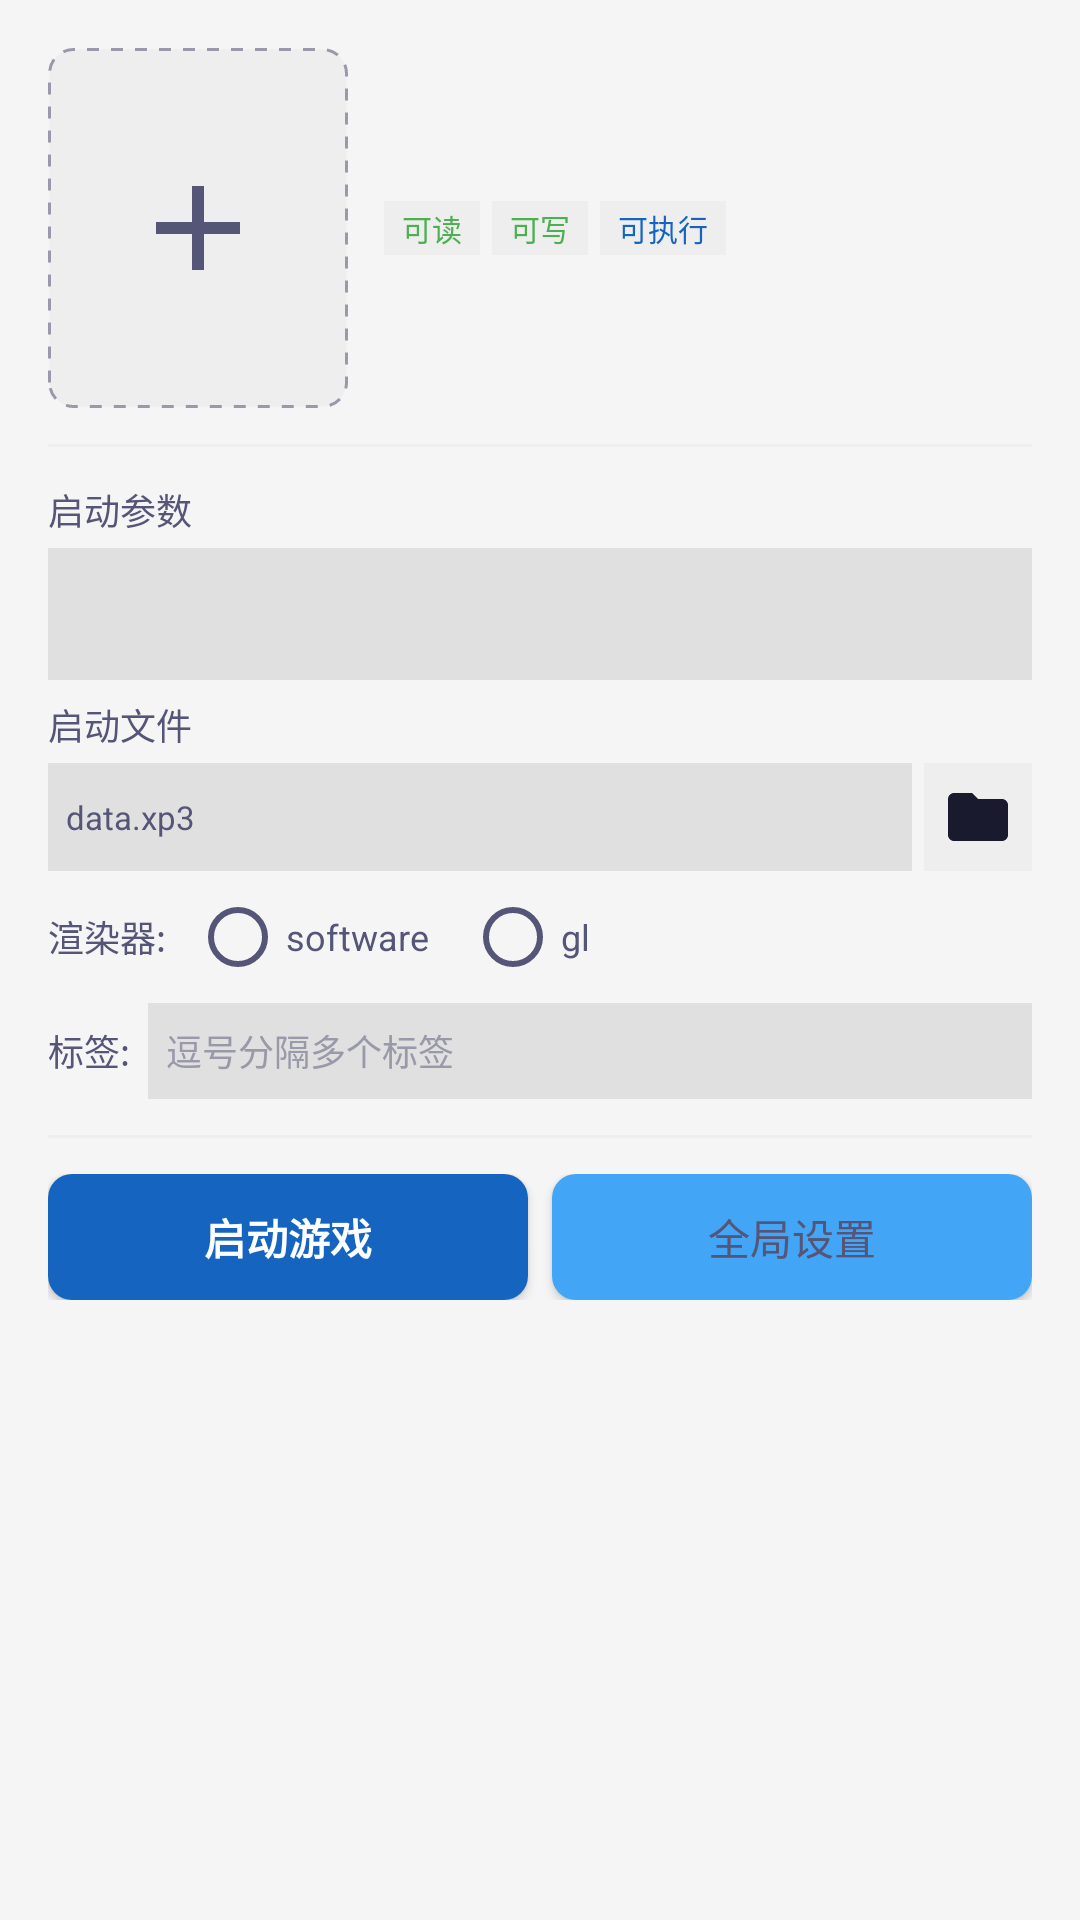

The Android layout XML behind this screen, and the referenced resources:
<!-- AndroidManifest.xml: application theme Theme.OpenArtemis -->
<!-- res/layout/layout_gamedetail.xml -->
<?xml version="1.0" encoding="utf-8"?>
<ScrollView xmlns:android="http://schemas.android.com/apk/res/android"
    xmlns:app="http://schemas.android.com/apk/res-auto"
    xmlns:tools="http://schemas.android.com/tools"
    android:layout_width="match_parent"
    android:layout_height="wrap_content"
    android:clipToPadding="false"
    android:fillViewport="true">

    <LinearLayout
        android:layout_width="match_parent"
        android:layout_height="wrap_content"
        android:background="@color/bg_medium"
        android:orientation="vertical"
        android:padding="16dp">

    
    <LinearLayout
        android:layout_width="match_parent"
        android:layout_height="wrap_content"
        android:orientation="horizontal">

        
        <FrameLayout
            android:id="@+id/frame_cover_detail"
            android:layout_width="100dp"
            android:layout_height="120dp"
            android:background="@drawable/cover_placeholder">

            <ImageView
                android:id="@+id/image_detail_cover"
                android:layout_width="match_parent"
                android:layout_height="match_parent"
                android:scaleType="centerCrop"
                android:visibility="gone"
                tools:src="@mipmap/ic_launcher" />

            <ImageButton
                android:id="@+id/button_add_cover"
                android:layout_width="40dp"
                android:layout_height="40dp"
                android:layout_gravity="center"
                android:background="@null"
                android:scaleType="center"
                android:src="@drawable/ic_cover_add"
                android:contentDescription="添加封面" />
        </FrameLayout>

        
        <LinearLayout
            android:layout_width="0dp"
            android:layout_height="wrap_content"
            android:layout_marginLeft="12dp"
            android:layout_weight="1"
            android:orientation="vertical">

            <TextView
                android:id="@+id/text_detail_gamename"
                android:layout_width="match_parent"
                android:layout_height="wrap_content"
                android:textColor="@color/text_primary"
                android:textSize="18sp"
                android:textStyle="bold"
                tools:text="Game Title" />

            <TextView
                android:id="@+id/text_detail_gamepath"
                android:layout_width="match_parent"
                android:layout_height="wrap_content"
                android:layout_marginTop="4dp"
                android:textColor="@color/text_muted"
                android:textSize="11sp"
                tools:text="/storage/emulated/0/games/example" />

            
            <LinearLayout
                android:layout_width="wrap_content"
                android:layout_height="wrap_content"
                android:layout_marginTop="8dp"
                android:orientation="horizontal">

                <TextView
                    android:id="@+id/badge_read"
                    android:layout_width="wrap_content"
                    android:layout_height="18dp"
                    android:background="@color/bg_card"
                    android:gravity="center"
                    android:paddingLeft="6dp"
                    android:paddingRight="6dp"
                    android:text="可读"
                    android:textColor="@color/success"
                    android:textSize="10sp" />

                <TextView
                    android:id="@+id/badge_write"
                    android:layout_width="wrap_content"
                    android:layout_height="18dp"
                    android:layout_marginLeft="4dp"
                    android:background="@color/bg_card"
                    android:gravity="center"
                    android:paddingLeft="6dp"
                    android:paddingRight="6dp"
                    android:text="可写"
                    android:textColor="@color/success"
                    android:textSize="10sp" />

                <TextView
                    android:id="@+id/badge_exec"
                    android:layout_width="wrap_content"
                    android:layout_height="18dp"
                    android:layout_marginLeft="4dp"
                    android:background="@color/bg_card"
                    android:gravity="center"
                    android:paddingLeft="6dp"
                    android:paddingRight="6dp"
                    android:text="可执行"
                    android:textColor="@color/primary"
                    android:textSize="10sp" />
            </LinearLayout>
        </LinearLayout>
    </LinearLayout>

    <View
        android:layout_width="match_parent"
        android:layout_height="1dp"
        android:layout_marginTop="12dp"
        android:layout_marginBottom="12dp"
        android:background="@color/bg_card" />

    
    <TextView
        android:layout_width="match_parent"
        android:layout_height="wrap_content"
        android:text="启动参数"
        android:textColor="@color/text_secondary"
        android:textSize="12sp" />

    <EditText
        android:id="@+id/text_detail_gameargs"
        android:layout_width="match_parent"
        android:layout_height="44dp"
        android:layout_marginTop="4dp"
        android:background="@color/bg_input"
        android:gravity="start|top"
        android:inputType="textMultiLine"
        android:padding="6dp"
        android:textColor="@color/text_primary"
        android:textSize="12sp"
        tools:text="--args" />

    
    <TextView
        android:layout_width="match_parent"
        android:layout_height="wrap_content"
        android:layout_marginTop="6dp"
        android:text="启动文件"
        android:textColor="@color/text_secondary"
        android:textSize="12sp" />

    <LinearLayout
        android:layout_width="match_parent"
        android:layout_height="36dp"
        android:layout_marginTop="4dp"
        android:orientation="horizontal">

        <TextView
            android:id="@+id/text_detail_startup"
            android:layout_width="0dp"
            android:layout_height="match_parent"
            android:layout_weight="1"
            android:background="@color/bg_input"
            android:gravity="center_vertical"
            android:paddingLeft="6dp"
            android:paddingRight="6dp"
            android:text="data.xp3"
            android:textColor="@color/text_secondary"
            android:textSize="11sp"
            android:ellipsize="middle"
            android:maxLines="1" />

        <ImageButton
            android:id="@+id/button_browse_startup"
            android:layout_width="36dp"
            android:layout_height="match_parent"
            android:layout_marginLeft="4dp"
            android:background="@color/bg_card"
            android:scaleType="center"
            android:src="@drawable/ic_folder"
            android:contentDescription="浏览启动文件" />
    </LinearLayout>

    
    <LinearLayout
        android:layout_width="match_parent"
        android:layout_height="wrap_content"
        android:layout_marginTop="6dp"
        android:gravity="center_vertical"
        android:orientation="horizontal">

        <TextView
            android:layout_width="wrap_content"
            android:layout_height="wrap_content"
            android:text="渲染器:"
            android:textColor="@color/text_secondary"
            android:textSize="12sp" />

        <RadioGroup
            android:id="@+id/detail_renderer_group"
            android:layout_width="wrap_content"
            android:layout_height="wrap_content"
            android:layout_marginLeft="8dp"
            android:orientation="horizontal">

            <RadioButton
                android:id="@+id/detail_render_software"
                android:layout_width="wrap_content"
                android:layout_height="wrap_content"
                android:text="software"
                android:textColor="@color/text_secondary"
                android:textSize="12sp" />

            <RadioButton
                android:id="@+id/detail_render_gl"
                android:layout_width="wrap_content"
                android:layout_height="wrap_content"
                android:layout_marginLeft="12dp"
                android:text="gl"
                android:textColor="@color/text_secondary"
                android:textSize="12sp" />
        </RadioGroup>
    </LinearLayout>

    
    <LinearLayout
        android:layout_width="match_parent"
        android:layout_height="wrap_content"
        android:layout_marginTop="6dp"
        android:gravity="center_vertical"
        android:orientation="horizontal">

        <TextView
            android:layout_width="wrap_content"
            android:layout_height="wrap_content"
            android:text="标签:"
            android:textColor="@color/text_secondary"
            android:textSize="12sp" />

        <EditText
            android:id="@+id/text_detail_tags"
            android:layout_width="0dp"
            android:layout_height="32dp"
            android:layout_marginLeft="6dp"
            android:layout_weight="1"
            android:background="@color/bg_input"
            android:gravity="center_vertical"
            android:inputType="text"
            android:paddingLeft="6dp"
            android:paddingRight="6dp"
            android:textColor="@color/text_primary"
            android:textSize="12sp"
            android:hint="逗号分隔多个标签"
            android:textColorHint="@color/text_muted"
            android:singleLine="true" />
    </LinearLayout>

    <View
        android:layout_width="match_parent"
        android:layout_height="1dp"
        android:layout_marginTop="12dp"
        android:layout_marginBottom="12dp"
        android:background="@color/bg_card" />

    
    <LinearLayout
        android:layout_width="match_parent"
        android:layout_height="wrap_content"
        android:orientation="horizontal">

        <Button
            android:id="@+id/button_detail_run"
            android:layout_width="0dp"
            android:layout_height="42dp"
            android:layout_weight="1"
            android:background="@drawable/btn_primary"
            android:text="启动游戏"
            android:textColor="@color/white"
            android:textSize="14sp"
            android:textStyle="bold" />

        <Button
            android:id="@+id/button_detail_config"
            android:layout_width="0dp"
            android:layout_height="42dp"
            android:layout_marginLeft="8dp"
            android:layout_weight="1"
            android:background="@drawable/btn_secondary"
            android:text="全局设置"
            android:textColor="@color/text_secondary"
            android:textSize="14sp" />
    </LinearLayout>

</LinearLayout>
</ScrollView>
<!-- resources referenced by this layout -->
<resources>
  <color name="bg_card">#EEEEEE</color>
  <color name="bg_input">#E0E0E0</color>
  <color name="bg_medium">#F5F5F5</color>
  <color name="primary">#1565C0</color>
  <color name="success">#4CAF50</color>
  <color name="text_muted">#9999AA</color>
  <color name="text_primary">#1a1a2e</color>
  <color name="text_secondary">#555577</color>
  <color name="white">#FFFFFFFF</color>
  <!-- drawable btn_primary (drawable) -->
  <?xml version="1.0" encoding="utf-8"?>
  <shape xmlns:android="http://schemas.android.com/apk/res/android"
      android:shape="rectangle">
      <solid android:color="@color/primary" />
      <corners android:radius="8dp" />
      <padding
          android:left="16dp"
          android:right="16dp"
          android:top="8dp"
          android:bottom="8dp" />
  </shape>
  <!-- drawable btn_secondary (drawable) -->
  <?xml version="1.0" encoding="utf-8"?>
  <shape xmlns:android="http://schemas.android.com/apk/res/android"
      android:shape="rectangle">
      <solid android:color="@color/secondary" />
      <corners android:radius="8dp" />
      <padding
          android:left="16dp"
          android:right="16dp"
          android:top="8dp"
          android:bottom="8dp" />
  </shape>
  <!-- drawable cover_placeholder (drawable) -->
  <?xml version="1.0" encoding="utf-8"?>
  <shape xmlns:android="http://schemas.android.com/apk/res/android"
      android:shape="rectangle">
      <solid android:color="@color/bg_card" />
      <stroke
          android:width="1dp"
          android:color="@color/text_muted"
          android:dashWidth="4dp"
          android:dashGap="4dp" />
      <corners android:radius="8dp" />
  </shape>
  <!-- drawable ic_cover_add (drawable) -->
  <?xml version="1.0" encoding="utf-8"?>
  <vector xmlns:android="http://schemas.android.com/apk/res/android"
      android:width="48dp"
      android:height="48dp"
      android:viewportWidth="24"
      android:viewportHeight="24"
      android:tint="@color/text_secondary">
      <path
          android:fillColor="#FFFFFF"
          android:pathData="M19,13h-6v6h-2v-6H5v-2h6V5h2v6h6v2z" />
  </vector>
  <!-- drawable ic_folder (drawable) -->
  <?xml version="1.0" encoding="utf-8"?>
  <vector xmlns:android="http://schemas.android.com/apk/res/android"
      android:width="24dp"
      android:height="24dp"
      android:viewportWidth="24"
      android:viewportHeight="24"
      android:tint="@color/text_primary">
      <path
          android:fillColor="#FFFFFF"
          android:pathData="M20,6h-8l-2,-2H4c-1.1,0 -1.99,0.9 -1.99,2L2,18c0,1.1 0.9,2 2,2h16c1.1,0 2,-0.9 2,-2V8c0,-1.1 -0.9,-2 -2,-2z" />
  </vector>
  <!-- mipmap ic_launcher (mipmap-anydpi-v26) -->
  <?xml version="1.0" encoding="utf-8"?>
  <adaptive-icon xmlns:android="http://schemas.android.com/apk/res/android">
      <background android:drawable="@mipmap/ic_launcher_background" />
      <foreground android:drawable="@mipmap/ic_launcher_foreground" />
      <monochrome android:drawable="@mipmap/ic_launcher_monochrome" />
  </adaptive-icon>
  <style name="Theme.OpenArtemis" parent="Theme.MaterialComponents.DayNight.DarkActionBar.Bridge">
          
          <item name="colorPrimary">#1565C0</item>
          <item name="colorPrimaryVariant">#0D47A1</item>
          <item name="colorOnPrimary">@color/white</item>
          
          <item name="colorSecondary">#42A5F5</item>
          <item name="colorSecondaryVariant">#1E88E5</item>
          <item name="colorOnSecondary">@color/white</item>
          
          <item name="android:colorBackground">#F5F5F5</item>
          <item name="android:windowBackground">#F5F5F5</item>
          
          <item name="android:statusBarColor">#1565C0</item>
          <item name="android:navigationBarColor">#FFFFFF</item>
          
          <item name="android:textColorPrimary">#1a1a2e</item>
          <item name="android:textColorSecondary">#555577</item>
      </style>
  <color name="secondary">#42A5F5</color>
</resources>
